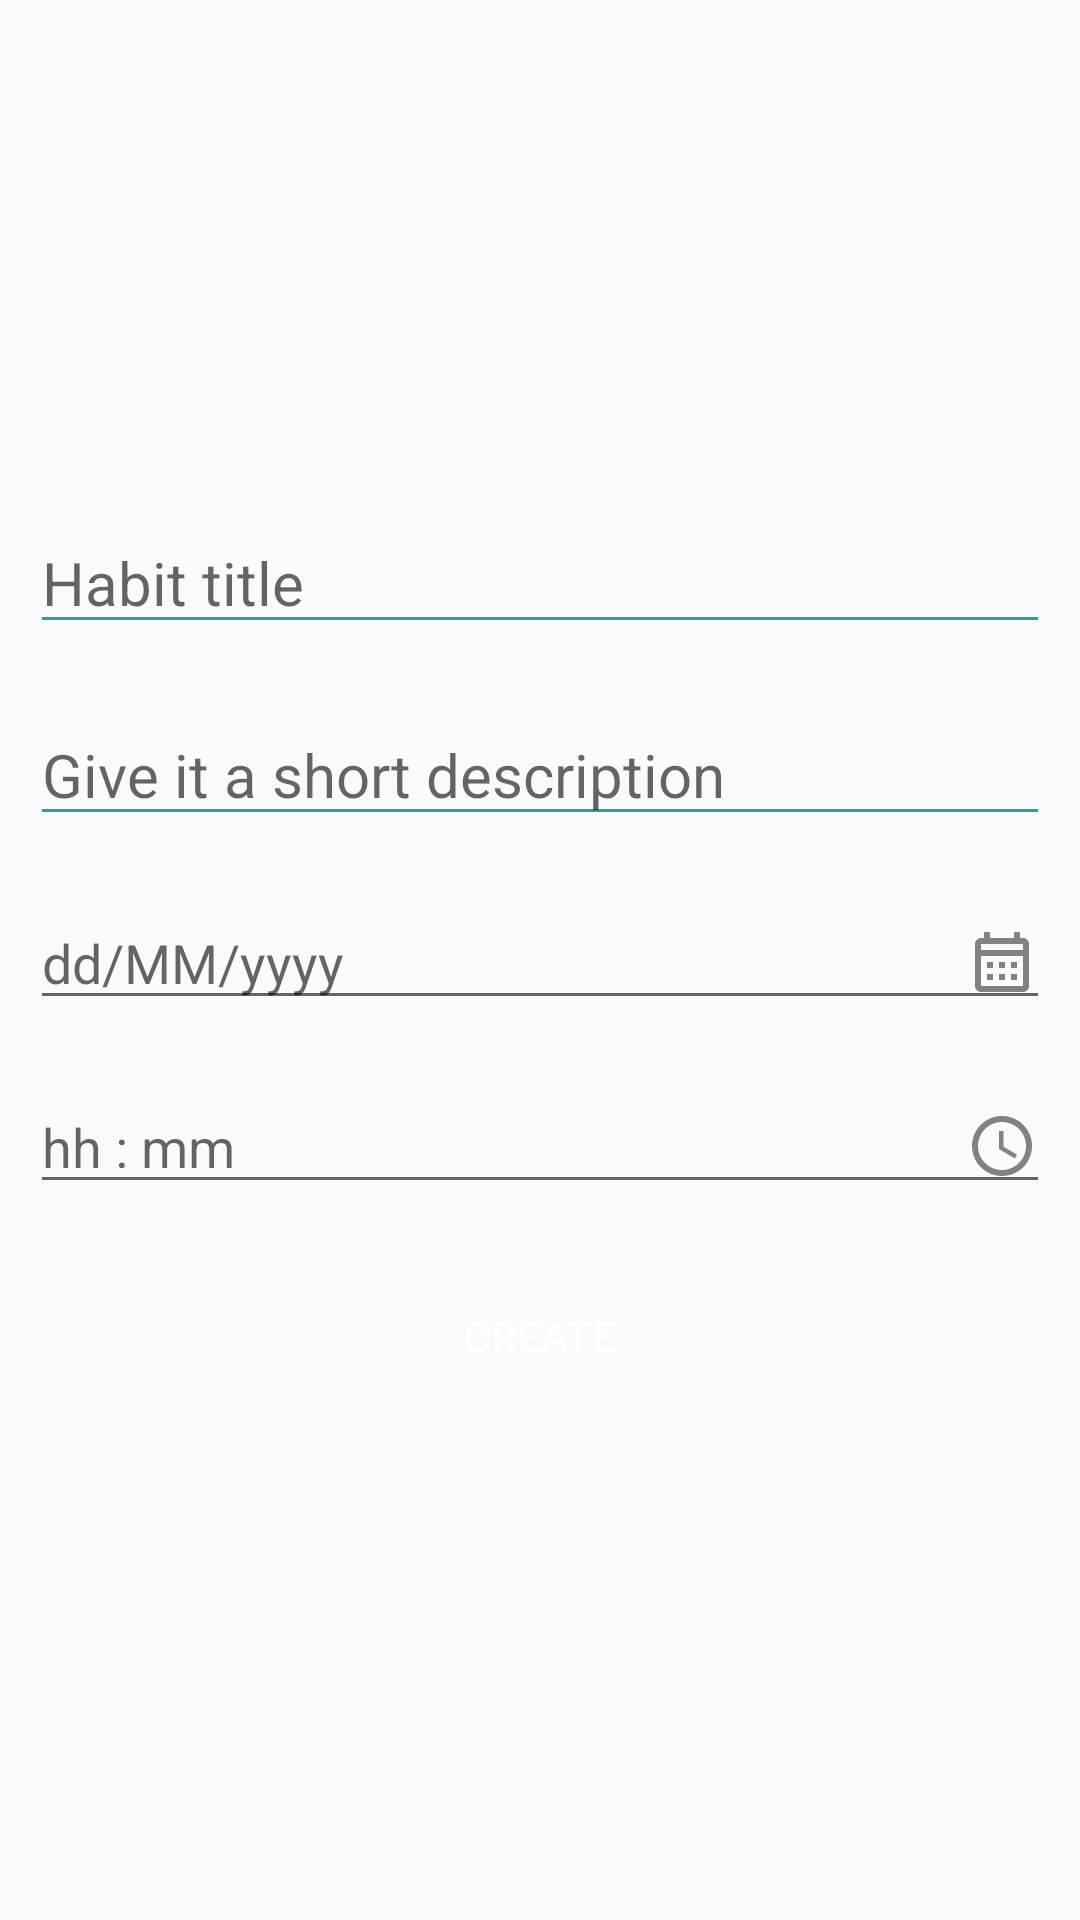

Here is an Android app screen rendered from its layout file. Give the layout XML and the strings, colors and styles it references.
<!-- AndroidManifest.xml: application theme Theme.HabitTracker -->
<!-- res/layout/fragment_create_habit_item.xml -->
<?xml version="1.0" encoding="utf-8"?>
<RelativeLayout xmlns:android="http://schemas.android.com/apk/res/android"
    xmlns:tools="http://schemas.android.com/tools"
    android:layout_width="match_parent"
    android:layout_height="match_parent"
    tools:context=".ui.fragments.createhabit.CreateHabitItem">

    
    <ScrollView
        android:layout_width="match_parent"
        android:layout_height="wrap_content"
        android:layout_centerInParent="true">

        <LinearLayout
            android:id="@+id/ll_textviews"
            android:layout_width="match_parent"
            android:layout_height="wrap_content"
            android:gravity="center"
            android:orientation="vertical">

            <EditText
                android:id="@+id/et_habitTitle"
                android:layout_width="match_parent"
                android:layout_height="wrap_content"
                android:layout_margin="10dp"
                android:backgroundTint="#26A69A"
                android:hint="@string/habit_title"
                android:inputType="text"
                android:textSize="20sp" />

            <EditText
                android:id="@+id/et_habitDescription"
                android:layout_width="match_parent"
                android:layout_height="wrap_content"
                android:layout_margin="10dp"
                android:backgroundTint="#26A69A"
                android:hint="@string/give_it_a_short_description"
                android:inputType="textShortMessage"
                android:textSize="20sp" />

            <EditText
                android:id="@+id/tv_date_selected"
                android:layout_width="match_parent"
                android:layout_height="wrap_content"
                android:layout_margin="10dp"
                android:drawableEnd="@drawable/ic_calendar"
                android:clickable="false"
                android:focusable="false"
                android:hint="@string/pick_a_date" />

            <EditText
                android:id="@+id/tv_timeSelected"
                android:layout_width="match_parent"
                android:layout_height="wrap_content"
                android:layout_margin="10dp"
                android:drawableEnd="@drawable/ic_time"
                android:clickable="false"
                android:focusable="false"
                android:hint="@string/pick_a_time"/>

            <androidx.recyclerview.widget.RecyclerView
                android:id="@+id/rv_habits_item"
                android:layout_width="match_parent"
                android:layout_height="wrap_content"
                android:clickable="true"
                tools:itemCount="10"
                tools:listitem="@layout/drawable_item" />

            <Button
                android:id="@+id/btn_confirm"
                android:layout_width="match_parent"
                android:layout_height="wrap_content"
                android:layout_margin="10dp"
                android:background="@drawable/round_button"
                android:backgroundTint="#26A69A"
                android:clickable="true"
                android:focusable="true"
                android:foreground="?selectableItemBackground"
                android:text="@string/create"
                android:textColor="@android:color/white" />

        </LinearLayout>

    </ScrollView>

</RelativeLayout>
<!-- res/layout/drawable_item.xml (included above) -->
<?xml version="1.0" encoding="utf-8"?>
<LinearLayout xmlns:android="http://schemas.android.com/apk/res/android"
    xmlns:app="http://schemas.android.com/apk/res-auto"
    xmlns:tools="http://schemas.android.com/tools"
    android:layout_width="wrap_content"
    android:layout_height="wrap_content"
    android:layout_margin="2dp"
    android:orientation="horizontal">











        <ImageView
            android:id="@+id/iv_habit_icon_item"
            android:layout_width="100dp"
            android:layout_height="100dp"
            android:src="@drawable/ic_soccer"/>


</LinearLayout>
<!-- resources referenced by this layout -->
<resources>
  <color name="white">#EED3CA</color>
  <!-- drawable ic_calendar (drawable) -->
  <vector android:alpha="0.8" android:height="24dp"
      android:tint="?attr/colorControlNormal" android:viewportHeight="24"
      android:viewportWidth="24" android:width="24dp" xmlns:android="http://schemas.android.com/apk/res/android">
      <path android:fillColor="@android:color/white" android:pathData="M19,4h-1V2h-2v2H8V2H6v2H5C3.89,4 3.01,4.9 3.01,6L3,20c0,1.1 0.89,2 2,2h14c1.1,0 2,-0.9 2,-2V6C21,4.9 20.1,4 19,4zM19,20H5V10h14V20zM19,8H5V6h14V8zM9,14H7v-2h2V14zM13,14h-2v-2h2V14zM17,14h-2v-2h2V14zM9,18H7v-2h2V18zM13,18h-2v-2h2V18zM17,18h-2v-2h2V18z"/>
  </vector>
  <!-- drawable ic_soccer (drawable) -->
  <vector android:height="24dp" android:tint="#FF5722"
      android:viewportHeight="24" android:viewportWidth="24"
      android:width="24dp" xmlns:android="http://schemas.android.com/apk/res/android">
      <path android:fillColor="@android:color/white" android:pathData="M12,2C6.48,2 2,6.48 2,12c0,5.52 4.48,10 10,10s10,-4.48 10,-10C22,6.48 17.52,2 12,2zM13,5.3l1.35,-0.95c1.82,0.56 3.37,1.76 4.38,3.34l-0.39,1.34l-1.35,0.46L13,6.7V5.3zM9.65,4.35L11,5.3v1.4L7.01,9.49L5.66,9.03L5.27,7.69C6.28,6.12 7.83,4.92 9.65,4.35zM7.08,17.11l-1.14,0.1C4.73,15.81 4,13.99 4,12c0,-0.12 0.01,-0.23 0.02,-0.35l1,-0.73L6.4,11.4l1.46,4.34L7.08,17.11zM14.5,19.59C13.71,19.85 12.87,20 12,20s-1.71,-0.15 -2.5,-0.41l-0.69,-1.49L9.45,17h5.11l0.64,1.11L14.5,19.59zM14.27,15H9.73l-1.35,-4.02L12,8.44l3.63,2.54L14.27,15zM18.06,17.21l-1.14,-0.1l-0.79,-1.37l1.46,-4.34l1.39,-0.47l1,0.73C19.99,11.77 20,11.88 20,12C20,13.99 19.27,15.81 18.06,17.21z"/>
  </vector>
  <!-- drawable ic_time (drawable) -->
  <vector android:alpha="0.8" android:height="24dp"
      android:tint="?attr/colorControlNormal" android:viewportHeight="24"
      android:viewportWidth="24" android:width="24dp" xmlns:android="http://schemas.android.com/apk/res/android">
      <path android:fillColor="@android:color/white" android:pathData="M11.99,2C6.47,2 2,6.48 2,12s4.47,10 9.99,10C17.52,22 22,17.52 22,12S17.52,2 11.99,2zM12,20c-4.42,0 -8,-3.58 -8,-8s3.58,-8 8,-8 8,3.58 8,8 -3.58,8 -8,8zM12.5,7L11,7v6l5.25,3.15 0.75,-1.23 -4.5,-2.67z"/>
  </vector>
  <string name="create">Create</string>
  <string name="give_it_a_short_description">Give it a short description</string>
  <string name="habit_title">Habit title</string>
  <string name="pick_a_date">dd/MM/yyyy</string>
  <string name="pick_a_time">hh : mm</string>
  <style name="Theme.HabitTracker" parent="Theme.MaterialComponents.DayNight.Bridge">
          
          <item name="colorPrimary">@color/purple_500</item>
          <item name="colorPrimaryVariant">@color/purple_200</item>
          <item name="colorOnPrimary">@color/white</item>
          
          <item name="colorSecondary">@color/teal_200</item>
          <item name="colorSecondaryVariant">@color/teal_700</item>
          <item name="colorOnSecondary">@color/black</item>
          
          <item name="android:statusBarColor" tools:targetApi="l">?attr/colorPrimaryVariant</item>
          
      </style>
  <color name="purple_500">#A4471C</color>
  <color name="purple_200">#FF5722</color>
  <color name="teal_200">#FFBF00</color>
  <color name="teal_700">#FF018786</color>
  <color name="black">#581500</color>
</resources>
